Dataset: Split_data (GitHub, Lagoon6/Chrome_Data_Dashboard_pj). Classes: dent augmentation, dent side augmentation, OK data, side augmentation.

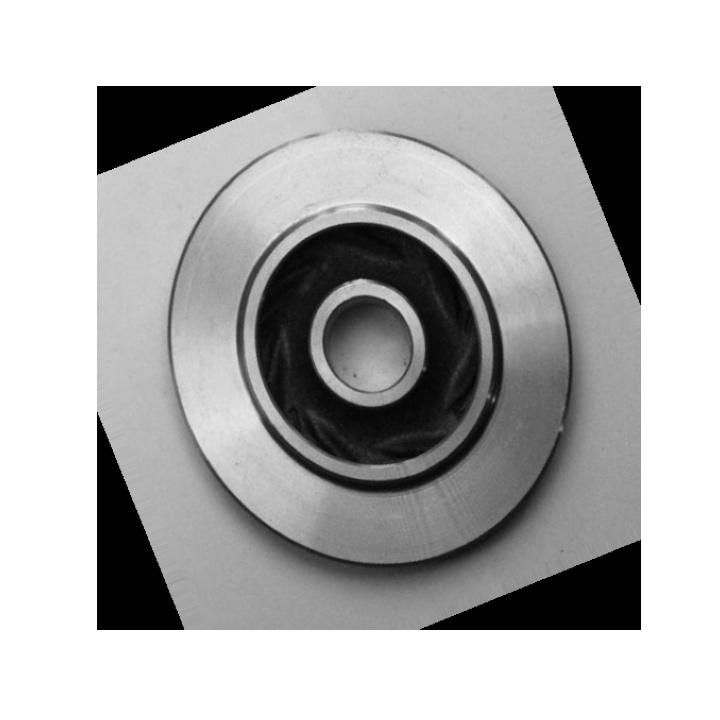
Label: OK data

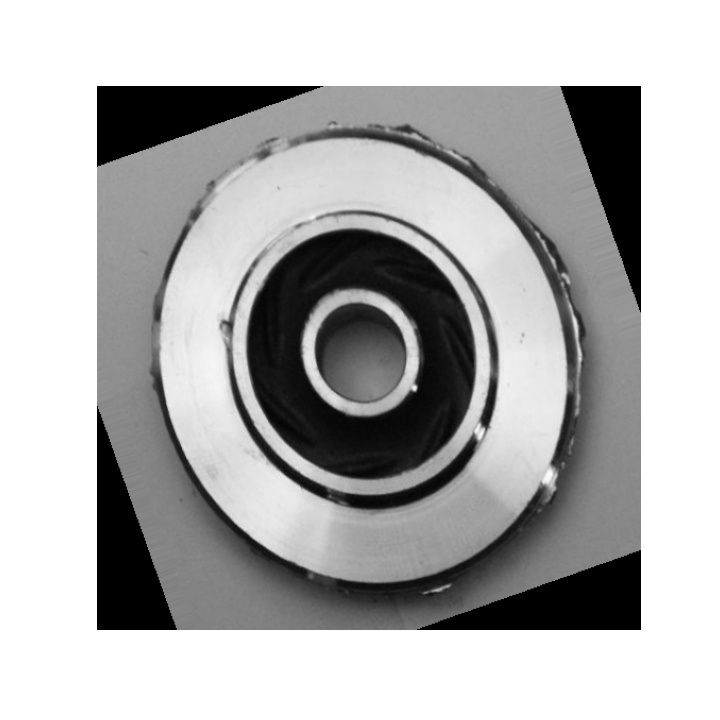
Label: dent side augmentation

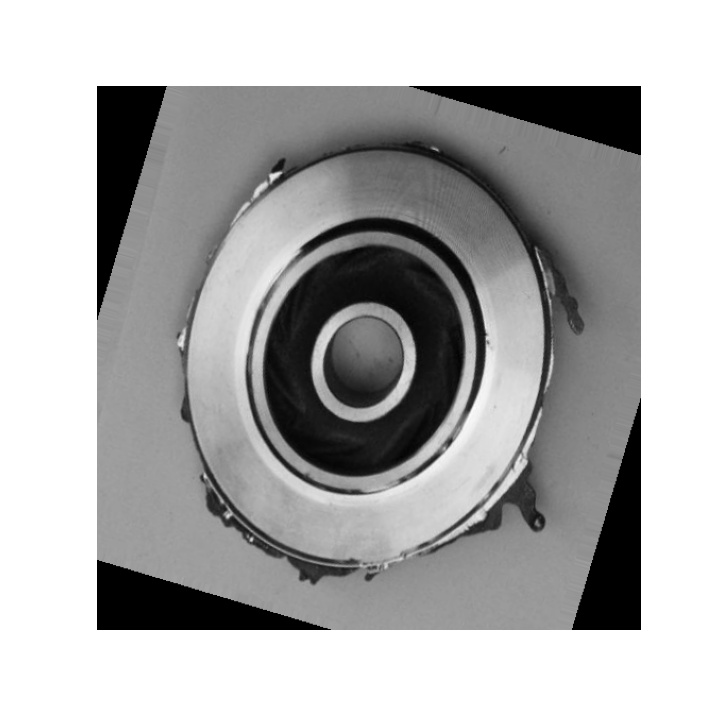
Label: side augmentation

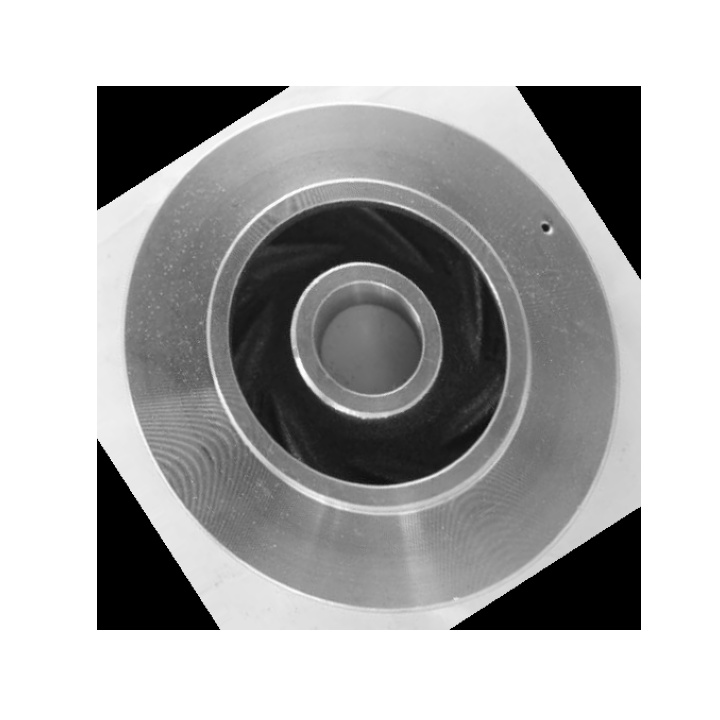
Label: dent augmentation

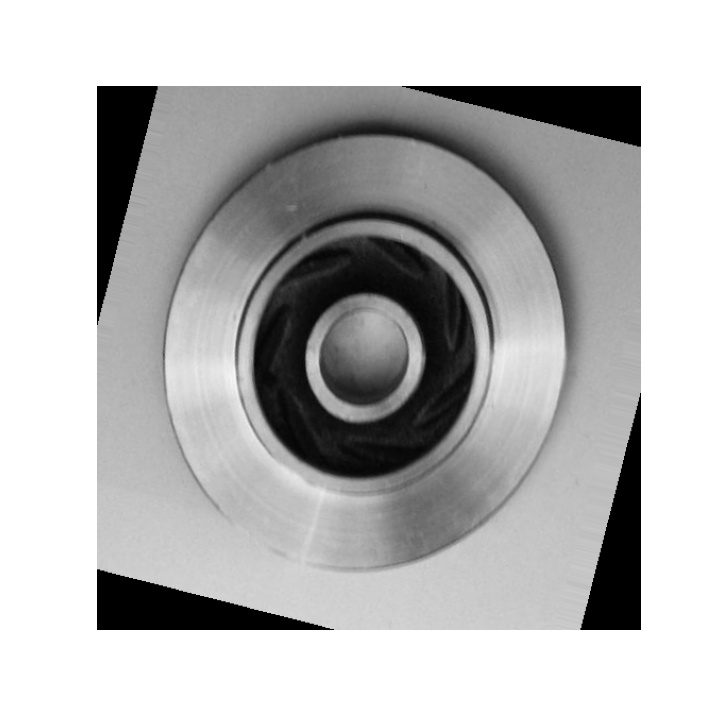
Label: OK data

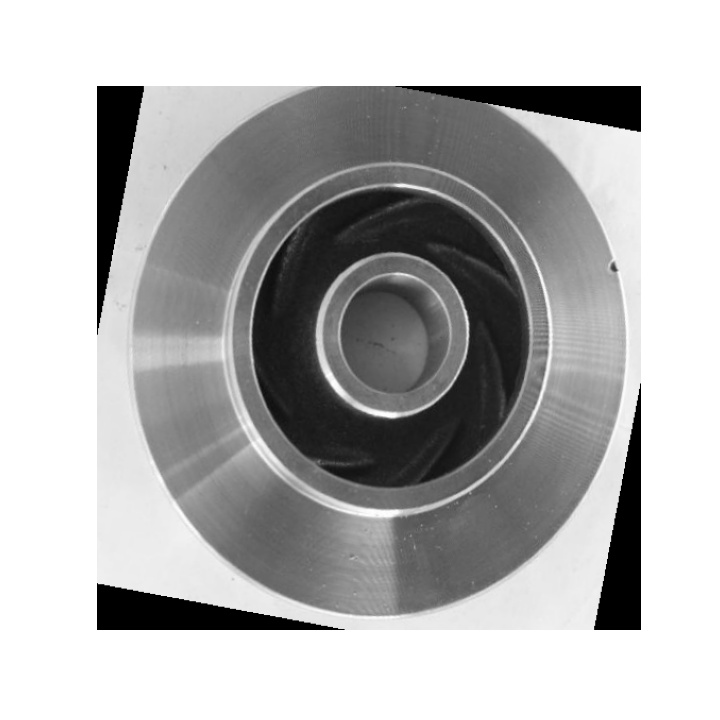
Label: dent augmentation
